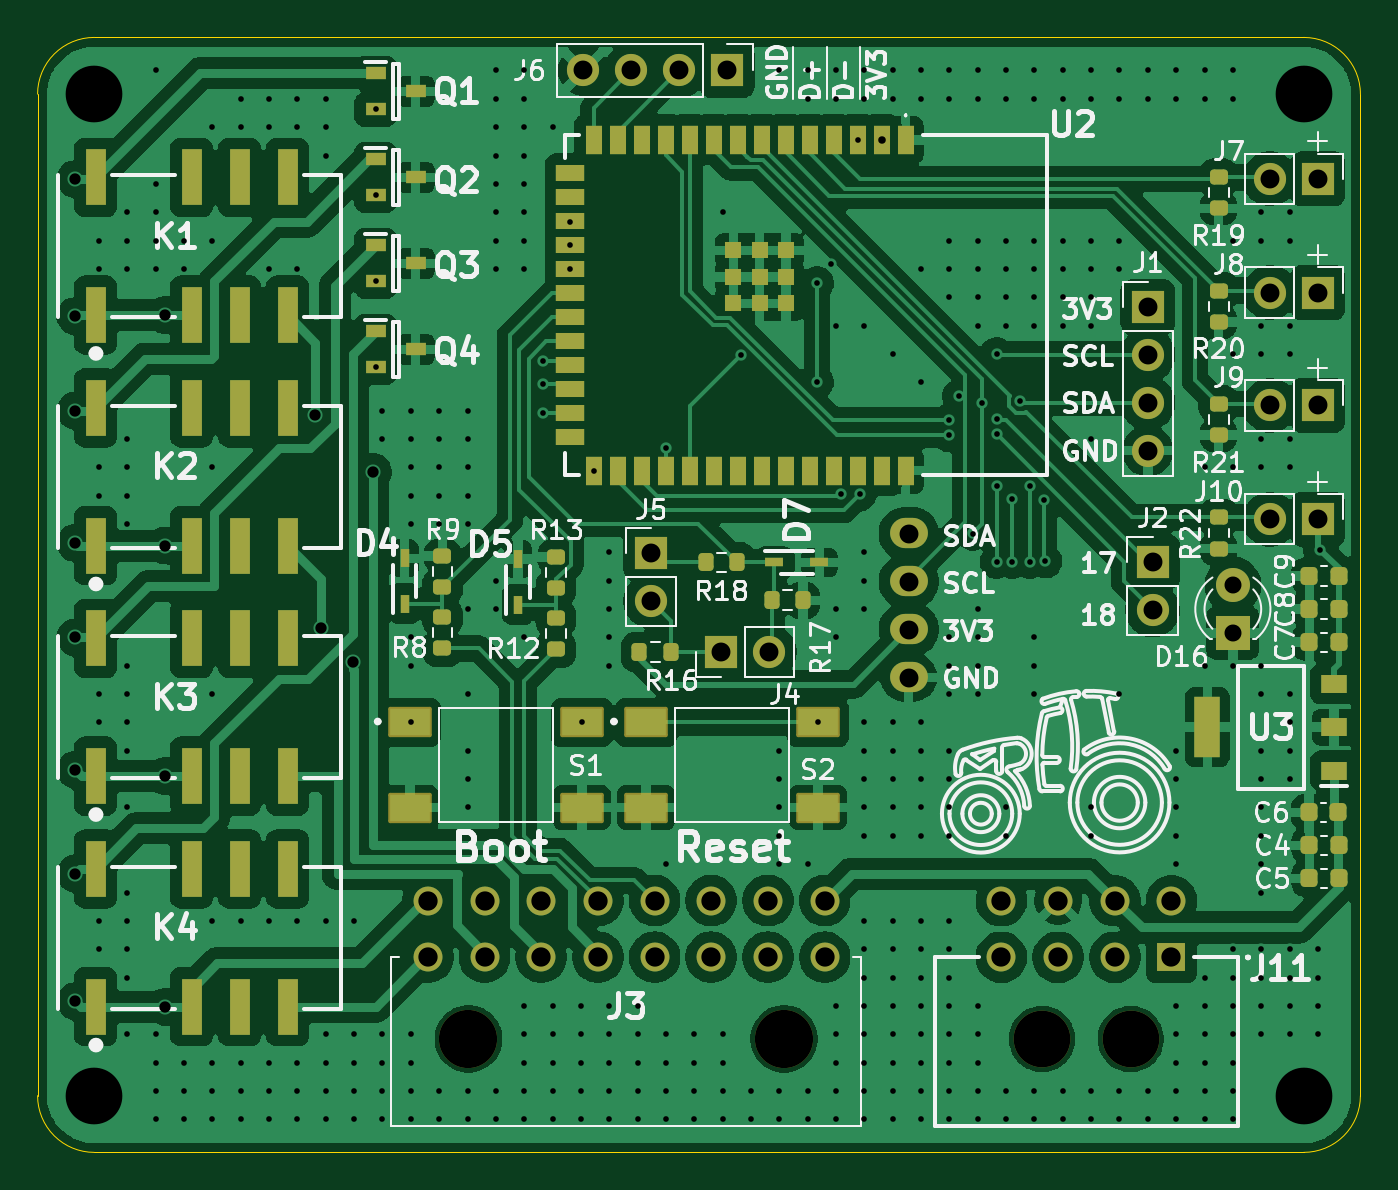
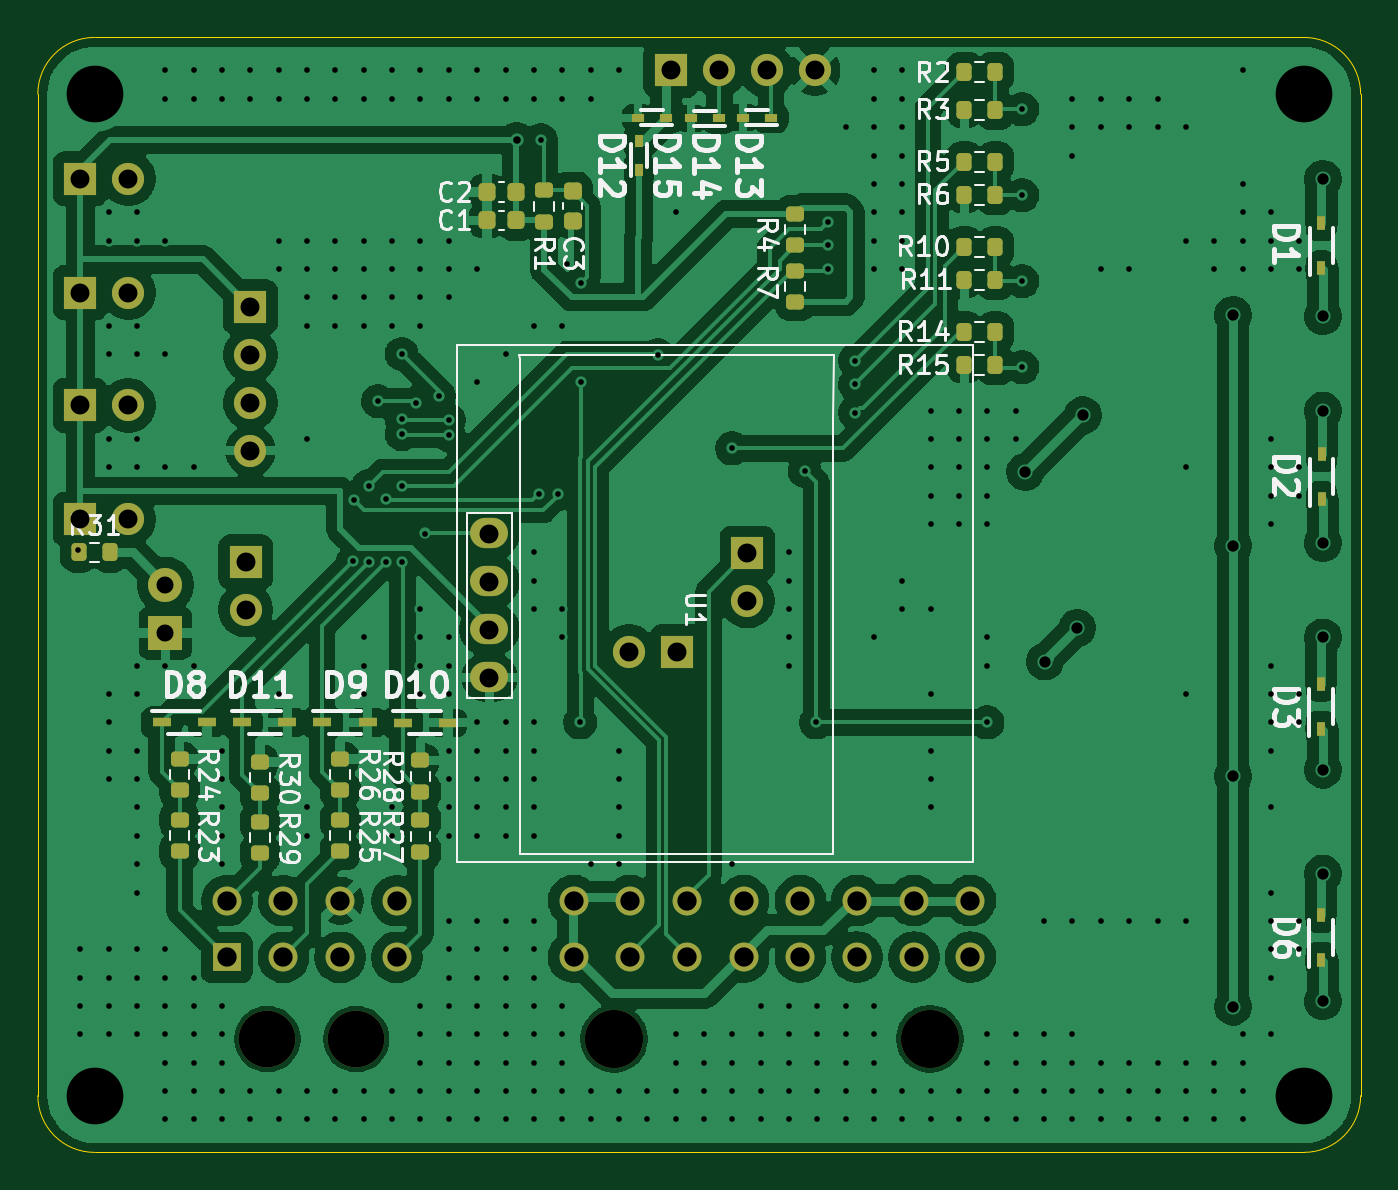
Circuit board: 11 layer files. Board 70.0 x 59.0 mm.
- bottom_copper: DinoSpand_v2.0-B_Cu.gbr (216863 bytes)
- bottom_mask: DinoSpand_v2.0-B_Mask.gbr (6463 bytes)
- paste: DinoSpand_v2.0-B_Paste.gbr (4351 bytes)
- bottom_silk: DinoSpand_v2.0-B_Silkscreen.gbr (57777 bytes)
- outline: DinoSpand_v2.0-Edge_Cuts.gbr (1027 bytes)
- top_copper: DinoSpand_v2.0-F_Cu.gbr (246461 bytes)
- top_mask: DinoSpand_v2.0-F_Mask.gbr (8519 bytes)
- paste: DinoSpand_v2.0-F_Paste.gbr (6330 bytes)
- top_silk: DinoSpand_v2.0-F_Silkscreen.gbr (103045 bytes)
- drill: DinoSpand_v2.0-NPTH.drl (481 bytes)
- drill: DinoSpand_v2.0-PTH.drl (9569 bytes)

=== bottom_copper: DinoSpand_v2.0-B_Cu.gbr (216863 bytes, source omitted) ===
=== bottom_mask: DinoSpand_v2.0-B_Mask.gbr (6463 bytes, source omitted) ===
=== paste: DinoSpand_v2.0-B_Paste.gbr ===
%TF.GenerationSoftware,KiCad,Pcbnew,9.0.3*%
%TF.CreationDate,2025-07-23T10:37:13+02:00*%
%TF.ProjectId,DinoSpand_v2.0,44696e6f-5370-4616-9e64-5f76322e302e,rev?*%
%TF.SameCoordinates,Original*%
%TF.FileFunction,Paste,Bot*%
%TF.FilePolarity,Positive*%
%FSLAX46Y46*%
G04 Gerber Fmt 4.6, Leading zero omitted, Abs format (unit mm)*
G04 Created by KiCad (PCBNEW 9.0.3) date 2025-07-23 10:37:13*
%MOMM*%
%LPD*%
G01*
G04 APERTURE LIST*
G04 Aperture macros list*
%AMRoundRect*
0 Rectangle with rounded corners*
0 $1 Rounding radius*
0 $2 $3 $4 $5 $6 $7 $8 $9 X,Y pos of 4 corners*
0 Add a 4 corners polygon primitive as box body*
4,1,4,$2,$3,$4,$5,$6,$7,$8,$9,$2,$3,0*
0 Add four circle primitives for the rounded corners*
1,1,$1+$1,$2,$3*
1,1,$1+$1,$4,$5*
1,1,$1+$1,$6,$7*
1,1,$1+$1,$8,$9*
0 Add four rect primitives between the rounded corners*
20,1,$1+$1,$2,$3,$4,$5,0*
20,1,$1+$1,$4,$5,$6,$7,0*
20,1,$1+$1,$6,$7,$8,$9,0*
20,1,$1+$1,$8,$9,$2,$3,0*%
G04 Aperture macros list end*
%ADD10RoundRect,0.200000X0.200000X0.275000X-0.200000X0.275000X-0.200000X-0.275000X0.200000X-0.275000X0*%
%ADD11R,0.640000X0.420000*%
%ADD12RoundRect,0.200000X0.275000X-0.200000X0.275000X0.200000X-0.275000X0.200000X-0.275000X-0.200000X0*%
%ADD13RoundRect,0.225000X-0.225000X-0.250000X0.225000X-0.250000X0.225000X0.250000X-0.225000X0.250000X0*%
%ADD14R,1.000000X0.500000*%
%ADD15R,0.420000X0.720000*%
%ADD16RoundRect,0.225000X-0.250000X0.225000X-0.250000X-0.225000X0.250000X-0.225000X0.250000X0.225000X0*%
%ADD17RoundRect,0.200000X-0.275000X0.200000X-0.275000X-0.200000X0.275000X-0.200000X0.275000X0.200000X0*%
%ADD18R,0.420000X0.640000*%
G04 APERTURE END LIST*
D10*
%TO.C,R10*%
X110975000Y-51075000D03*
X109325000Y-51075000D03*
%TD*%
D11*
%TO.C,D15*%
X126750000Y-44250000D03*
X128250000Y-44250000D03*
%TD*%
D12*
%TO.C,R30*%
X148250000Y-80000000D03*
X148250000Y-78350000D03*
%TD*%
D13*
%TO.C,C2*%
X134675000Y-48175000D03*
X136225000Y-48175000D03*
%TD*%
D12*
%TO.C,R1*%
X133200000Y-49750000D03*
X133200000Y-48100000D03*
%TD*%
%TO.C,R26*%
X144000000Y-79825000D03*
X144000000Y-78175000D03*
%TD*%
D10*
%TO.C,R14*%
X110975000Y-55575000D03*
X109325000Y-55575000D03*
%TD*%
D13*
%TO.C,C1*%
X134675000Y-49675000D03*
X136225000Y-49675000D03*
%TD*%
D10*
%TO.C,R2*%
X110975000Y-41825000D03*
X109325000Y-41825000D03*
%TD*%
%TO.C,R6*%
X110975000Y-48325000D03*
X109325000Y-48325000D03*
%TD*%
%TO.C,R11*%
X110975000Y-52825000D03*
X109325000Y-52825000D03*
%TD*%
D12*
%TO.C,R29*%
X148250000Y-83175000D03*
X148250000Y-81525000D03*
%TD*%
D10*
%TO.C,R5*%
X110975000Y-46575000D03*
X109325000Y-46575000D03*
%TD*%
D14*
%TO.C,D11*%
X149200000Y-76250000D03*
X146800000Y-76250000D03*
%TD*%
D15*
%TO.C,D6*%
X92101551Y-88820552D03*
X92101551Y-86420552D03*
%TD*%
D16*
%TO.C,C3*%
X131700000Y-48150000D03*
X131700000Y-49700000D03*
%TD*%
D17*
%TO.C,R4*%
X119925000Y-49350000D03*
X119925000Y-51000000D03*
%TD*%
D14*
%TO.C,D8*%
X153450000Y-76250000D03*
X151050000Y-76250000D03*
%TD*%
D15*
%TO.C,D3*%
X92098888Y-76591233D03*
X92098888Y-74191233D03*
%TD*%
D11*
%TO.C,D14*%
X123940000Y-44276476D03*
X125440000Y-44276476D03*
%TD*%
D10*
%TO.C,R15*%
X110975000Y-57325000D03*
X109325000Y-57325000D03*
%TD*%
%TO.C,R31*%
X157825000Y-67250000D03*
X156175000Y-67250000D03*
%TD*%
D12*
%TO.C,R24*%
X152500000Y-79825000D03*
X152500000Y-78175000D03*
%TD*%
D18*
%TO.C,D12*%
X128190000Y-47000000D03*
X128190000Y-45500000D03*
%TD*%
D10*
%TO.C,R3*%
X110975000Y-43825000D03*
X109325000Y-43825000D03*
%TD*%
D14*
%TO.C,D10*%
X140700000Y-76261340D03*
X138300000Y-76261340D03*
%TD*%
D12*
%TO.C,R25*%
X144000000Y-83075000D03*
X144000000Y-81425000D03*
%TD*%
D15*
%TO.C,D1*%
X92075000Y-52225000D03*
X92075000Y-49825000D03*
%TD*%
D12*
%TO.C,R28*%
X139750000Y-79911340D03*
X139750000Y-78261340D03*
%TD*%
%TO.C,R7*%
X119925000Y-54000000D03*
X119925000Y-52350000D03*
%TD*%
%TO.C,R27*%
X139750000Y-83086340D03*
X139750000Y-81436340D03*
%TD*%
D14*
%TO.C,D9*%
X144950000Y-76250000D03*
X142550000Y-76250000D03*
%TD*%
D11*
%TO.C,D13*%
X121190000Y-44250000D03*
X122690000Y-44250000D03*
%TD*%
D12*
%TO.C,R23*%
X152500000Y-83075000D03*
X152500000Y-81425000D03*
%TD*%
D15*
%TO.C,D2*%
X92062612Y-64442980D03*
X92062612Y-62042980D03*
%TD*%
M02*

=== bottom_silk: DinoSpand_v2.0-B_Silkscreen.gbr (57777 bytes, source omitted) ===
=== outline: DinoSpand_v2.0-Edge_Cuts.gbr ===
%TF.GenerationSoftware,KiCad,Pcbnew,9.0.3*%
%TF.CreationDate,2025-07-23T10:37:13+02:00*%
%TF.ProjectId,DinoSpand_v2.0,44696e6f-5370-4616-9e64-5f76322e302e,rev?*%
%TF.SameCoordinates,Original*%
%TF.FileFunction,Profile,NP*%
%FSLAX46Y46*%
G04 Gerber Fmt 4.6, Leading zero omitted, Abs format (unit mm)*
G04 Created by KiCad (PCBNEW 9.0.3) date 2025-07-23 10:37:13*
%MOMM*%
%LPD*%
G01*
G04 APERTURE LIST*
%TA.AperFunction,Profile*%
%ADD10C,0.050000*%
%TD*%
G04 APERTURE END LIST*
D10*
X93000000Y-99000000D02*
G75*
G02*
X90000000Y-96000000I0J3000000D01*
G01*
X93000000Y-40000000D02*
X157000000Y-40000000D01*
X157000000Y-40000000D02*
G75*
G02*
X160000000Y-43000000I0J-3000000D01*
G01*
X157000000Y-99000000D02*
X93000000Y-99000000D01*
X160000000Y-96000000D02*
G75*
G02*
X157000000Y-99000000I-3000000J0D01*
G01*
X160000000Y-43000000D02*
X160000000Y-96000000D01*
X90000000Y-43000000D02*
G75*
G02*
X93000000Y-40000000I3000000J0D01*
G01*
X90000000Y-96000000D02*
X90000000Y-43000000D01*
M02*

=== top_copper: DinoSpand_v2.0-F_Cu.gbr (246461 bytes, source omitted) ===
=== top_mask: DinoSpand_v2.0-F_Mask.gbr (8519 bytes, source omitted) ===
=== paste: DinoSpand_v2.0-F_Paste.gbr ===
%TF.GenerationSoftware,KiCad,Pcbnew,9.0.3*%
%TF.CreationDate,2025-07-23T10:37:13+02:00*%
%TF.ProjectId,DinoSpand_v2.0,44696e6f-5370-4616-9e64-5f76322e302e,rev?*%
%TF.SameCoordinates,Original*%
%TF.FileFunction,Paste,Top*%
%TF.FilePolarity,Positive*%
%FSLAX46Y46*%
G04 Gerber Fmt 4.6, Leading zero omitted, Abs format (unit mm)*
G04 Created by KiCad (PCBNEW 9.0.3) date 2025-07-23 10:37:13*
%MOMM*%
%LPD*%
G01*
G04 APERTURE LIST*
G04 Aperture macros list*
%AMRoundRect*
0 Rectangle with rounded corners*
0 $1 Rounding radius*
0 $2 $3 $4 $5 $6 $7 $8 $9 X,Y pos of 4 corners*
0 Add a 4 corners polygon primitive as box body*
4,1,4,$2,$3,$4,$5,$6,$7,$8,$9,$2,$3,0*
0 Add four circle primitives for the rounded corners*
1,1,$1+$1,$2,$3*
1,1,$1+$1,$4,$5*
1,1,$1+$1,$6,$7*
1,1,$1+$1,$8,$9*
0 Add four rect primitives between the rounded corners*
20,1,$1+$1,$2,$3,$4,$5,0*
20,1,$1+$1,$4,$5,$6,$7,0*
20,1,$1+$1,$6,$7,$8,$9,0*
20,1,$1+$1,$8,$9,$2,$3,0*%
G04 Aperture macros list end*
%ADD10R,1.000000X0.500000*%
%ADD11RoundRect,0.225000X0.225000X0.250000X-0.225000X0.250000X-0.225000X-0.250000X0.225000X-0.250000X0*%
%ADD12R,0.500000X1.000000*%
%ADD13R,1.100000X0.650000*%
%ADD14RoundRect,0.200000X-0.275000X0.200000X-0.275000X-0.200000X0.275000X-0.200000X0.275000X0.200000X0*%
%ADD15R,2.100000X1.400000*%
%ADD16R,1.100000X3.000000*%
%ADD17R,1.350000X0.950000*%
%ADD18R,1.350000X3.250000*%
%ADD19RoundRect,0.200000X-0.200000X-0.275000X0.200000X-0.275000X0.200000X0.275000X-0.200000X0.275000X0*%
%ADD20RoundRect,0.200000X0.275000X-0.200000X0.275000X0.200000X-0.275000X0.200000X-0.275000X-0.200000X0*%
%ADD21R,0.900000X1.500000*%
%ADD22R,1.500000X0.900000*%
%ADD23R,0.900000X0.900000*%
G04 APERTURE END LIST*
D10*
%TO.C,D7*%
X128975000Y-67785000D03*
X131375000Y-67785000D03*
%TD*%
D11*
%TO.C,C7*%
X158845000Y-72000000D03*
X157295000Y-72000000D03*
%TD*%
%TO.C,C4*%
X158845000Y-82750000D03*
X157295000Y-82750000D03*
%TD*%
D12*
%TO.C,D5*%
X115425000Y-70010000D03*
X115425000Y-67610000D03*
%TD*%
D13*
%TO.C,Q2*%
X107900000Y-46440000D03*
X107900000Y-48360000D03*
X110000000Y-47400000D03*
%TD*%
D14*
%TO.C,R21*%
X152500000Y-59400000D03*
X152500000Y-61050000D03*
%TD*%
D15*
%TO.C,S1*%
X109700000Y-76250000D03*
X118800000Y-76250000D03*
X109700000Y-80750000D03*
X118800000Y-80750000D03*
%TD*%
D11*
%TO.C,C8*%
X158845000Y-70250000D03*
X157295000Y-70250000D03*
%TD*%
D16*
%TO.C,K3*%
X93075000Y-79090000D03*
X98155000Y-79090000D03*
X100695000Y-79090000D03*
X103235000Y-79090000D03*
X103235000Y-71800000D03*
X100695000Y-71800000D03*
X98155000Y-71800000D03*
X93075000Y-71800000D03*
%TD*%
D17*
%TO.C,U3*%
X158600000Y-78800000D03*
X158600000Y-76500000D03*
X158600000Y-74200000D03*
D18*
X151900000Y-76500000D03*
%TD*%
D11*
%TO.C,C6*%
X158820000Y-81000000D03*
X157270000Y-81000000D03*
%TD*%
D15*
%TO.C,S2*%
X122200000Y-76250000D03*
X131300000Y-76250000D03*
X122200000Y-80750000D03*
X131300000Y-80750000D03*
%TD*%
D13*
%TO.C,Q4*%
X107900000Y-55540000D03*
X107900000Y-57460000D03*
X110000000Y-56500000D03*
%TD*%
D12*
%TO.C,D4*%
X109425000Y-69960000D03*
X109425000Y-67560000D03*
%TD*%
D16*
%TO.C,K1*%
X93075000Y-54690000D03*
X98155000Y-54690000D03*
X100695000Y-54690000D03*
X103235000Y-54690000D03*
X103235000Y-47400000D03*
X100695000Y-47400000D03*
X98155000Y-47400000D03*
X93075000Y-47400000D03*
%TD*%
D13*
%TO.C,Q1*%
X107900000Y-41890000D03*
X107900000Y-43810000D03*
X110000000Y-42850000D03*
%TD*%
D19*
%TO.C,R16*%
X121850000Y-72535000D03*
X123500000Y-72535000D03*
%TD*%
D14*
%TO.C,R22*%
X152500000Y-65400000D03*
X152500000Y-67050000D03*
%TD*%
D20*
%TO.C,R8*%
X111425000Y-72335000D03*
X111425000Y-70685000D03*
%TD*%
D13*
%TO.C,Q3*%
X107900000Y-50990000D03*
X107900000Y-52910000D03*
X110000000Y-51950000D03*
%TD*%
D21*
%TO.C,U2*%
X135935000Y-45425000D03*
X134665000Y-45425000D03*
X133395000Y-45425000D03*
X132125000Y-45425000D03*
X130855000Y-45425000D03*
X129585000Y-45425000D03*
X128315000Y-45425000D03*
X127045000Y-45425000D03*
X125775000Y-45425000D03*
X124505000Y-45425000D03*
X123235000Y-45425000D03*
X121965000Y-45425000D03*
X120695000Y-45425000D03*
X119425000Y-45425000D03*
D22*
X118175000Y-47190000D03*
X118175000Y-48460000D03*
X118175000Y-49730000D03*
X118175000Y-51000000D03*
X118175000Y-52270000D03*
X118175000Y-53540000D03*
X118175000Y-54810000D03*
X118175000Y-56080000D03*
X118175000Y-57350000D03*
X118175000Y-58620000D03*
X118175000Y-59890000D03*
X118175000Y-61160000D03*
D21*
X119425000Y-62925000D03*
X120695000Y-62925000D03*
X121965000Y-62925000D03*
X123235000Y-62925000D03*
X124505000Y-62925000D03*
X125775000Y-62925000D03*
X127045000Y-62925000D03*
X128315000Y-62925000D03*
X129585000Y-62925000D03*
X130855000Y-62925000D03*
X132125000Y-62925000D03*
X133395000Y-62925000D03*
X134665000Y-62925000D03*
X135935000Y-62925000D03*
D23*
X128215000Y-52675000D03*
X128215000Y-54075000D03*
X129615000Y-54075000D03*
X129615000Y-52675000D03*
X129615000Y-51275000D03*
X128215000Y-51275000D03*
X126815000Y-51275000D03*
X126815000Y-52675000D03*
X126815000Y-54075000D03*
%TD*%
D20*
%TO.C,R9*%
X111425000Y-69085000D03*
X111425000Y-67435000D03*
%TD*%
D14*
%TO.C,R19*%
X152500000Y-47400000D03*
X152500000Y-49050000D03*
%TD*%
D20*
%TO.C,R13*%
X117425000Y-69135000D03*
X117425000Y-67485000D03*
%TD*%
D19*
%TO.C,R17*%
X128850000Y-69785000D03*
X130500000Y-69785000D03*
%TD*%
D16*
%TO.C,K2*%
X93075000Y-66890000D03*
X98155000Y-66890000D03*
X100695000Y-66890000D03*
X103235000Y-66890000D03*
X103235000Y-59600000D03*
X100695000Y-59600000D03*
X98155000Y-59600000D03*
X93075000Y-59600000D03*
%TD*%
D14*
%TO.C,R20*%
X152500000Y-53400000D03*
X152500000Y-55050000D03*
%TD*%
D11*
%TO.C,C5*%
X158845000Y-84500000D03*
X157295000Y-84500000D03*
%TD*%
D16*
%TO.C,K4*%
X93075000Y-91290000D03*
X98155000Y-91290000D03*
X100695000Y-91290000D03*
X103235000Y-91290000D03*
X103235000Y-84000000D03*
X100695000Y-84000000D03*
X98155000Y-84000000D03*
X93075000Y-84000000D03*
%TD*%
D19*
%TO.C,R18*%
X125350000Y-67785000D03*
X127000000Y-67785000D03*
%TD*%
D20*
%TO.C,R12*%
X117425000Y-72385000D03*
X117425000Y-70735000D03*
%TD*%
D11*
%TO.C,C9*%
X158845000Y-68500000D03*
X157295000Y-68500000D03*
%TD*%
M02*

=== top_silk: DinoSpand_v2.0-F_Silkscreen.gbr (103045 bytes, source omitted) ===
=== drill: DinoSpand_v2.0-NPTH.drl ===
M48
; DRILL file {KiCad 9.0.3} date 2025-07-23T10:37:10+0200
; FORMAT={-:-/ absolute / inch / decimal}
; #@! TF.CreationDate,2025-07-23T10:37:10+02:00
; #@! TF.GenerationSoftware,Kicad,Pcbnew,9.0.3
; #@! TF.FileFunction,NonPlated,1,2,NPTH
FMAT,2
INCH
; #@! TA.AperFunction,NonPlated,NPTH,ComponentDrill
T1C0.1181
; #@! TA.AperFunction,NonPlated,NPTH,ComponentDrill
T2C0.1213
%
G90
G05
T1
X5.6358Y-3.6614
X5.8209Y-3.6614
T2
X4.4409Y-3.6611
X5.0984Y-3.6611
M30

=== drill: DinoSpand_v2.0-PTH.drl (9569 bytes, source omitted) ===
